Run: headless pygame with SDL's dummy video driver; simulated clock (each Clock.tick advances the game by its frame time, no real sleeping); random seed 0; keys injected as events and as key.get_pressed() state; no mouse input.
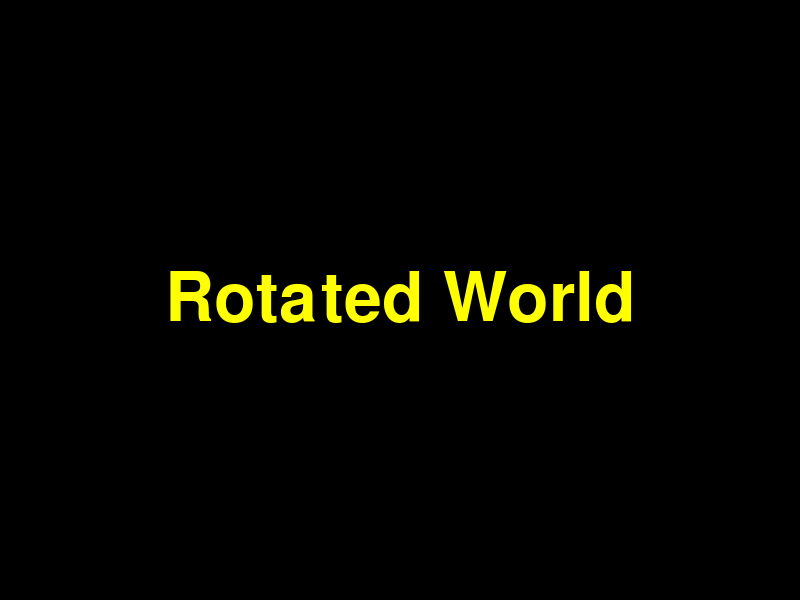
Frame 1 of 4 · flips 1–60 · no input
Frame 2 of 4 · flips 61–180 · tapped SPACE, RETURN · held RIGHT (→), D · screen unchanged from frame 1, image omitted
Frame 3 of 4 · flips 181–300 · held DOWN (↓), S · screen unchanged from frame 2, image omitted
Frame 4 of 4 · flips 301–420 · held LEFT (←), A, UP (↑), W · screen unchanged from frame 3, image omitted

The pygame program that drew these frames:

import pygame

pygame.init()

# Set up display
WIDTH, HEIGHT = 800, 600
screen = pygame.display.set_mode((WIDTH, HEIGHT))
pygame.display.set_caption("Rotated Screen")
clock = pygame.time.Clock()

# Create a separate surface to draw all game elements onto
# This is the "world" surface that will be rotated
original_surface = pygame.Surface((WIDTH, HEIGHT))
# Make the background transparent if you don't want a solid color border
# If using a solid background, use .fill() instead
# original_surface.set_colorkey((0, 0, 0)) 

# Example: Draw a simple object on the original surface
font = pygame.font.SysFont(None, 100)
text = font.render("Rotated World", True, (255, 255, 0))
text_rect = text.get_rect(center=(WIDTH // 2, HEIGHT // 2))
# Draw to the original surface, not the screen directly
original_surface.blit(text, text_rect) 

angle = 0
running = True

while running:
    for event in pygame.event.get():
        if event.type == pygame.QUIT:
            running = False
        elif event.type == pygame.KEYDOWN:
            if event.key == pygame.K_r:
                # Increment the angle on key press
                angle = (angle + 90) % 360

    # Clear the actual display screen
    screen.fill((0, 0, 0))

    # --- Draw all game logic to original_surface before rotation (not shown for brevity) ---

    # Rotate the original surface
    # It is best practice to always rotate the original surface to avoid quality loss
    rotated_surface = pygame.transform.rotate(original_surface, angle)
    rotated_rect = rotated_surface.get_rect(center=(WIDTH // 2, HEIGHT // 2))

    # Blit the rotated surface to the main display screen
    screen.blit(rotated_surface, rotated_rect)

    # Update the display
    pygame.display.flip()

    # Cap the frame rate
    clock.tick(60)

pygame.quit()
